Dataset: Dataset (GitHub, arsalannkhann/Brain-Tumor-Detection). Classes: glioma, meningioma, no tumor, pituitary tumor.

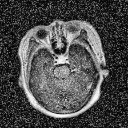
Label: pituitary tumor

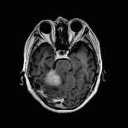
Label: meningioma

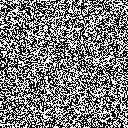
Label: no tumor

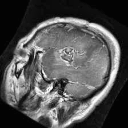
Label: glioma

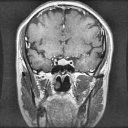
Label: pituitary tumor

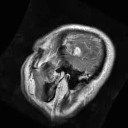
Label: glioma
